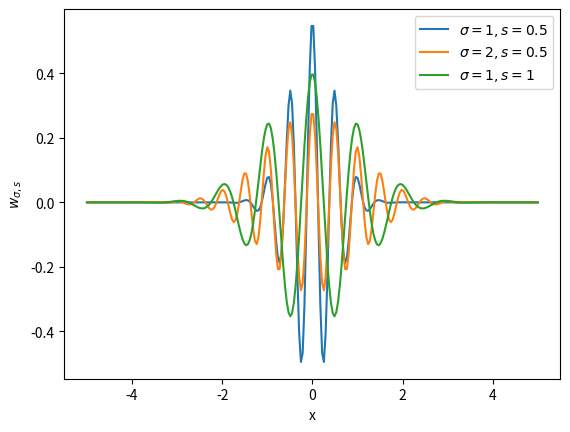
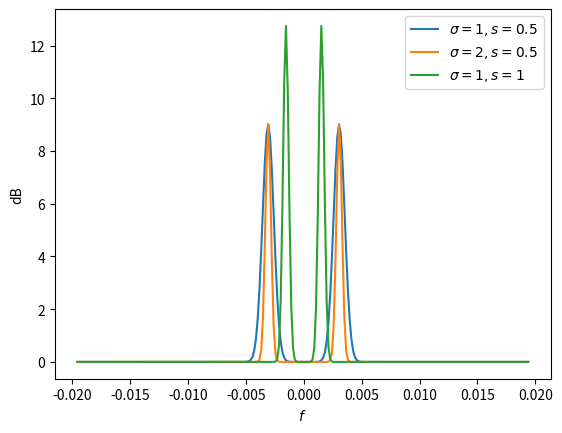
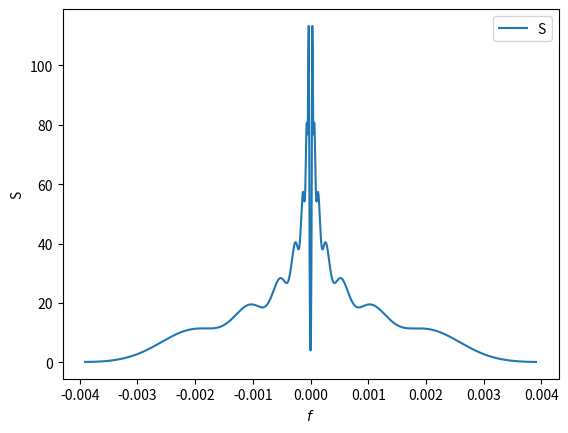

Generate these figures, in order, with matplotlib:
import numpy as np
import matplotlib.pyplot as plt



'''
Define and plot the Gabor Wavelet and the Scaled Gabor Wavelet
'''
#### Define the Gabor wavelet function and its scaled variant
gabor = lambda sig,x: 1/(sig * np.sqrt(2*np.pi)) * np.exp(-x**2/(2*sig**2)) * np.cos(2*np.pi*x)
scaled_gabor = lambda sig,s,x: 1/np.sqrt(s) * gabor(sig, x/s)

#### Plot the wavelet variations
N = 2**8
xvec = np.linspace(-5,5, N)
fs = (xvec.max() - xvec.min())/N
frq_vec = (np.arange(0,N) - N//2) / N * fs

# xvec = np.linspace(-4,4, N)
w0 = scaled_gabor(1,0.5,xvec)
w1 = scaled_gabor(2,0.5,xvec)
w2 = scaled_gabor(1,1,xvec)

fig1,ax1 = plt.subplots(1,1)
ax1.plot(xvec, w0, label="$\sigma=1, s=0.5$")
ax1.plot(xvec, w1, label="$\sigma=2, s=0.5$")
ax1.plot(xvec, w2, label="$\sigma=1, s=1$")
ax1.set_ylabel("$w_{\sigma,s}$")
ax1.set_xlabel("x")
plt.legend()
# plt.show()

'''
Compute the Fourier transforms of several wavelets.
'''
W0 = np.fft.fftshift( np.fft.fft(w0) )
W1 = np.fft.fftshift( np.fft.fft(w1) )
W2 = np.fft.fftshift( np.fft.fft(w2) )

fig2, ax2 = plt.subplots(1,1)
ax2.plot(frq_vec, np.absolute(W0), label="$\sigma=1, s=0.5$")
ax2.plot(frq_vec, np.absolute(W1), label="$\sigma=2, s=0.5$")
ax2.plot(frq_vec, np.absolute(W2), label="$\sigma=1, s=1$")
ax2.set_ylabel("dB")
ax2.set_xlabel("$f$")
plt.legend()



'''
Construct the signal S
'''
## Plotting values
N = 2**10-1
xvec = np.linspace(-4,4, N)
fs = (xvec.max() - xvec.min())/N
frq_vec = (np.arange(0,N) - N//2) / N * fs

## Compute and add the FFT of each wavelet
expvec = np.linspace(-5,1, num=7)
S = np.zeros(N)
for exp in expvec:
    w = scaled_gabor(0.5, 2**exp, xvec)
    W = np.fft.fftshift( np.fft.fft(w) )
    S += np.absolute(W)


fig3,ax3 = plt.subplots(1,1)
ax3.plot(frq_vec, S, label="S")
ax3.set_ylabel("S")
ax3.set_xlabel("$f$")
plt.legend()

plt.show()

'''
The signal S has a sharp valley at frequency 0.  Using this set of wavelets
to decompose a signal would lose information at low frequencies.  To avoid this,
low-pass filters should be added.
'''